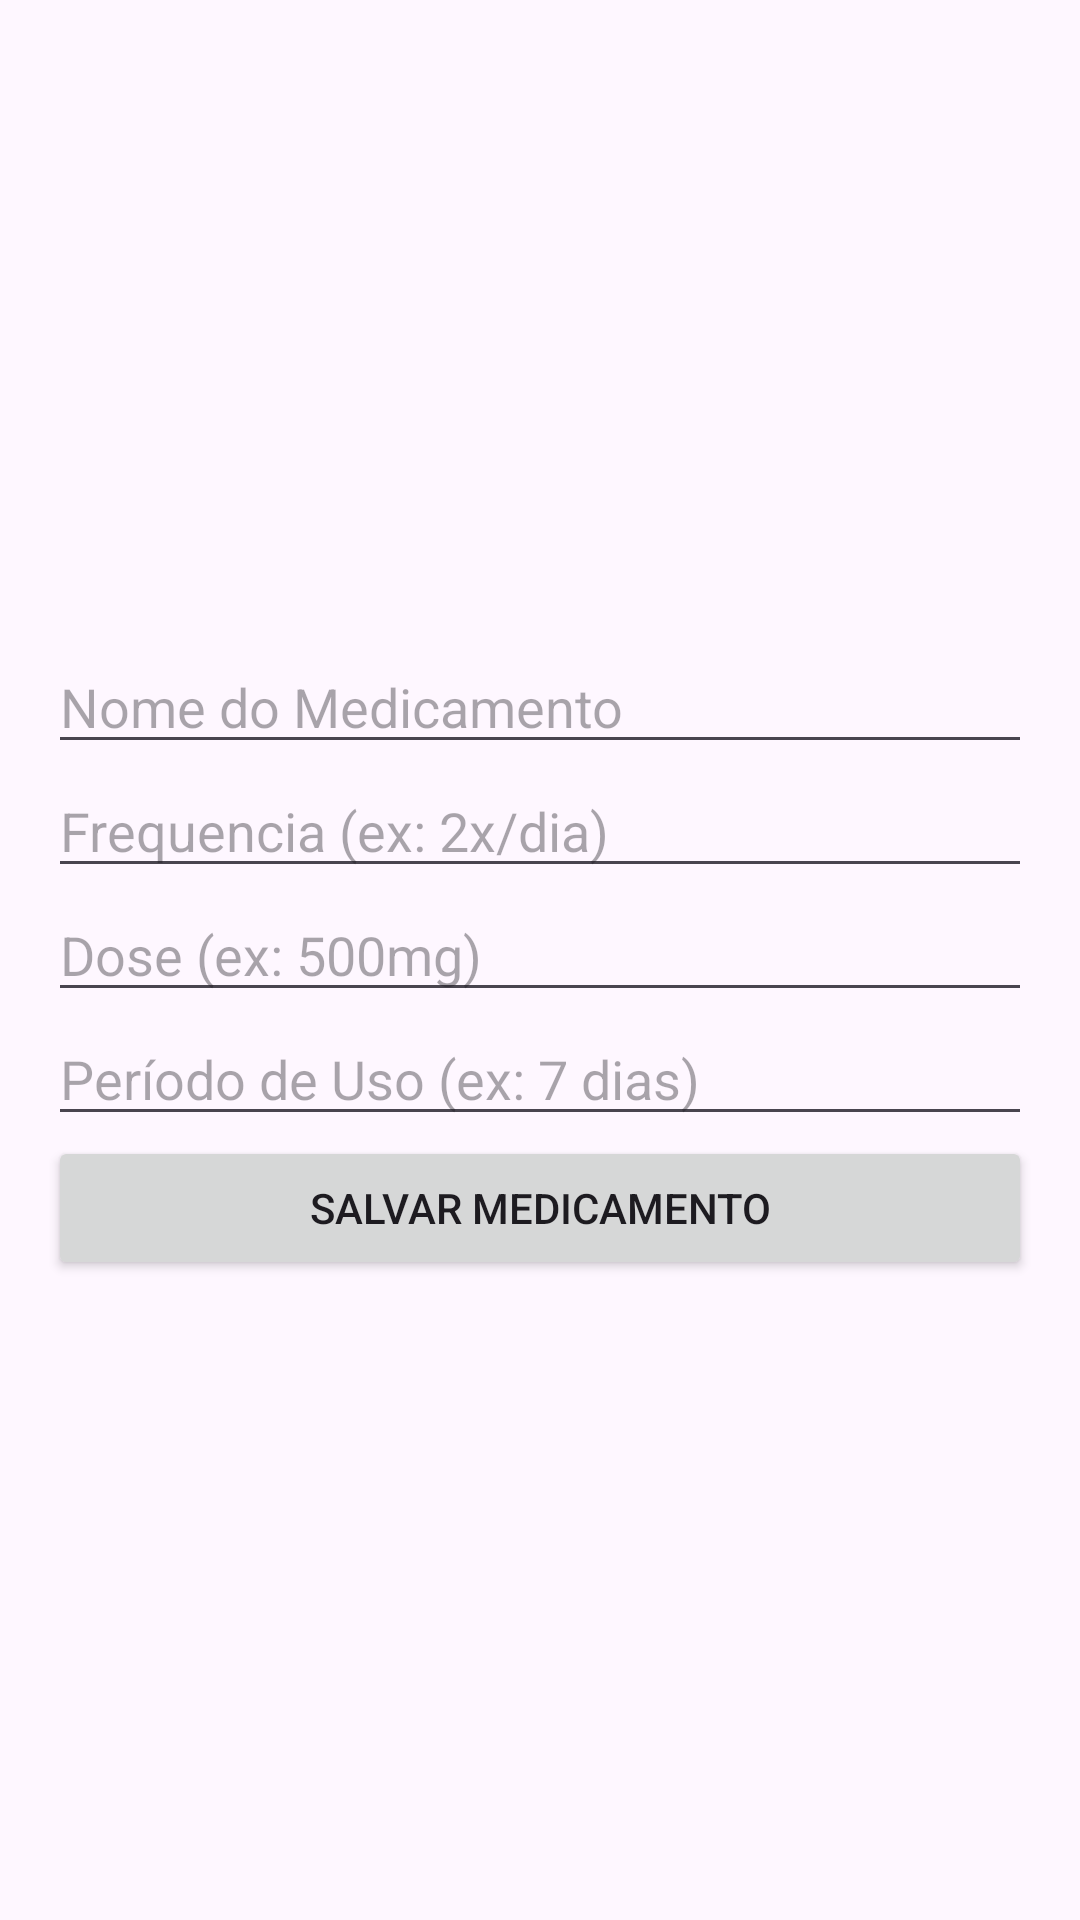

Produce the Android XML layout that renders to this screen, including the resource entries it uses.
<!-- AndroidManifest.xml: application theme Theme.AlarMedica -->
<!-- res/layout/activity_adicionar_medicamento.xml -->
<?xml version="1.0" encoding="utf-8"?>
<LinearLayout xmlns:android="http://schemas.android.com/apk/res/android"
    android:layout_width="match_parent"
    android:layout_height="match_parent"
    android:orientation="vertical"
    android:padding="16dp"
    android:gravity="center">

    
    <EditText
        android:id="@+id/et_nome_medicamento"
        android:layout_width="match_parent"
        android:layout_height="wrap_content"
        android:hint="@string/nome_do_medicamento"
        android:inputType="text" />

    
    <EditText
        android:id="@+id/et_frequencia"
        android:layout_width="match_parent"
        android:layout_height="wrap_content"
        android:hint="@string/frequencia_ex_2x_dia"
        android:inputType="text" />

    
    <EditText
        android:id="@+id/et_dose"
        android:layout_width="match_parent"
        android:layout_height="wrap_content"
        android:hint="@string/dose_ex_500mg"
        android:inputType="text" />

    
    <EditText
        android:id="@+id/et_periodo_uso"
        android:layout_width="match_parent"
        android:layout_height="wrap_content"
        android:hint="@string/per_odo_de_uso_ex_7_dias"
        android:inputType="text" />

    
    <Button
        android:id="@+id/btn_salvar_medicamento"
        android:layout_width="match_parent"
        android:layout_height="wrap_content"
        android:text="@string/salvar_medicamento" />
</LinearLayout>
<!-- resources referenced by this layout -->
<resources>
  <string name="dose_ex_500mg">Dose (ex: 500mg)</string>
  <string name="frequencia_ex_2x_dia">Frequencia (ex: 2x/dia)</string>
  <string name="nome_do_medicamento">Nome do Medicamento</string>
  <string name="per_odo_de_uso_ex_7_dias">Período de Uso (ex: 7 dias)</string>
  <string name="salvar_medicamento">Salvar Medicamento</string>
  <style name="Theme.AlarMedica" parent="Base.Theme.AlarMedica" />
  <style name="Base.Theme.AlarMedica" parent="Theme.Material3.DayNight.NoActionBar">
          
          
      </style>
</resources>
